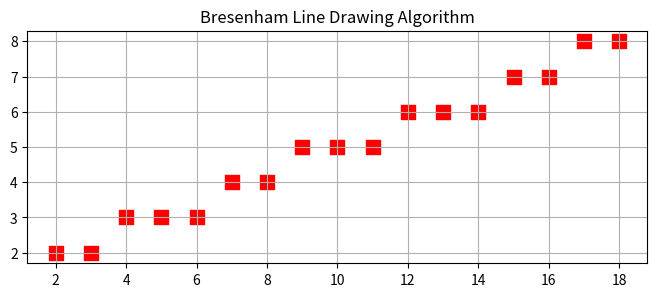

The matplotlib source for this figure:
import matplotlib.pyplot as plt

def Bresenham_line(x1,y1,x2,y2):
    points=[]
    dx=abs(x1-x2)
    dy=abs(y1-y2)
    sx=1 if x1<x2 else -1
    sy=1 if y1<y2 else -1
    err=dx-dy
    while True:
        points.append((x1,y1))
        if x1==x2 and y1==y2:
            break
        e2=2*err
        if e2>-dy:
            err-=dy
            x1+=sx
        if e2<dx:
            err+=dx
            y1+=sy
    return points
if __name__=="__main__":
    x1,y1=2,2
    x2,y2=18,8
    line_pixels=Bresenham_line(x1,y1,x2,y2)
    xs,ys=zip(*line_pixels)
    plt.figure(figsize=(8,8))
    plt.scatter(xs,ys,c='red',s=100,marker='s')
    plt.grid(True,which='both')
    plt.gca().set_aspect('equal',adjustable='box')
    plt.title("Bresenham Line Drawing Algorithm")
    plt.show()